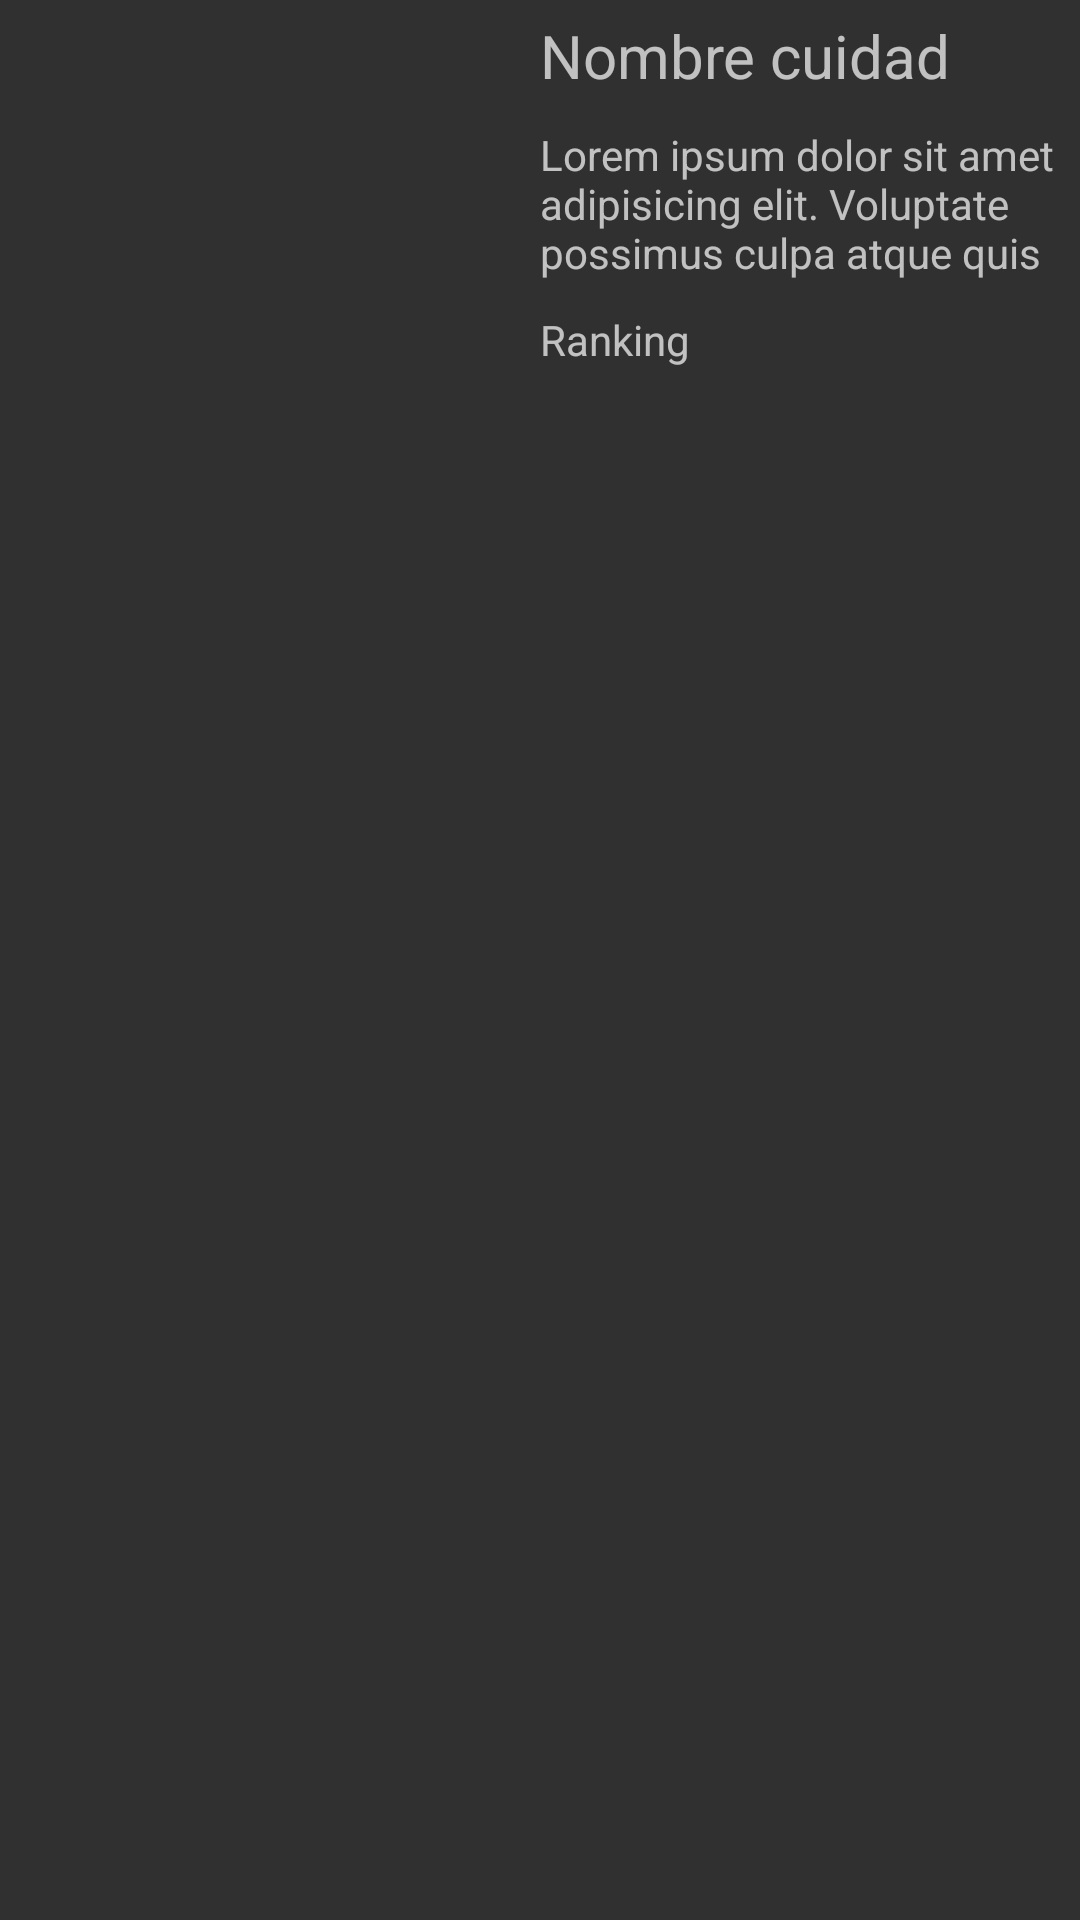

Android layout source for this screen:
<!-- AndroidManifest.xml: application theme Theme.AppCompat.NoActionBar -->
<!-- res/layout/sites_list.xml -->
<?xml version="1.0" encoding="utf-8"?>
<LinearLayout xmlns:android="http://schemas.android.com/apk/res/android"
    xmlns:tools="http://schemas.android.com/tools"
    android:layout_width="match_parent"
    android:layout_height="250dp"
    tools:layout_editor_absoluteX="2dp"
    tools:layout_editor_absoluteY="340dp"
    android:orientation="horizontal">

    <ImageView
        android:id="@+id/ivImg"
        android:layout_width="175dp"
        android:layout_height="match_parent" />

    <LinearLayout
        android:layout_width="match_parent"
        android:layout_height="match_parent"
        android:orientation="vertical"
        android:padding="5dp">

        <TextView
            android:id="@+id/tvNombre"
            android:layout_width="wrap_content"
            android:layout_height="wrap_content"
            android:textSize="20sp"
            android:layout_marginBottom="10dp"
            android:hint="Nombre cuidad" />

        <TextView
            android:id="@+id/tvDescripcion"
            android:layout_width="wrap_content"
            android:layout_height="wrap_content"
            android:layout_marginBottom="10dp"
            android:hint="Lorem ipsum dolor sit amet  adipisicing elit. Voluptate possimus culpa atque quis " />

        <TextView
            android:id="@+id/tvRanking"
            android:layout_width="wrap_content"
            android:layout_height="wrap_content"
            android:layout_marginBottom="10dp"
            android:hint="Ranking" />
    </LinearLayout>

</LinearLayout>
<!-- resources referenced by this layout -->
<resources>

</resources>
